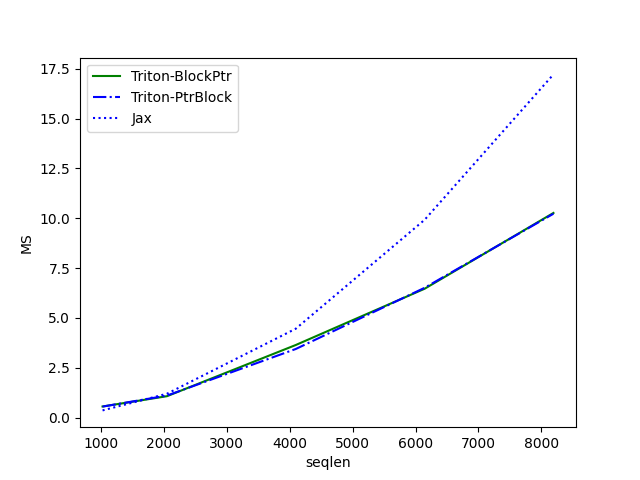

Values plotted in this chart, from the file beside it:
seqlen, Triton-BlockPtr, Triton-PtrBlock, Jax
1024, 0.5606, 0.5552, 0.3646
2048, 1.077, 1.108, 1.2
4096, 3.645, 3.445, 4.463
6144, 6.466, 6.514, 9.924
8192, 10.27, 10.23, 17.22
